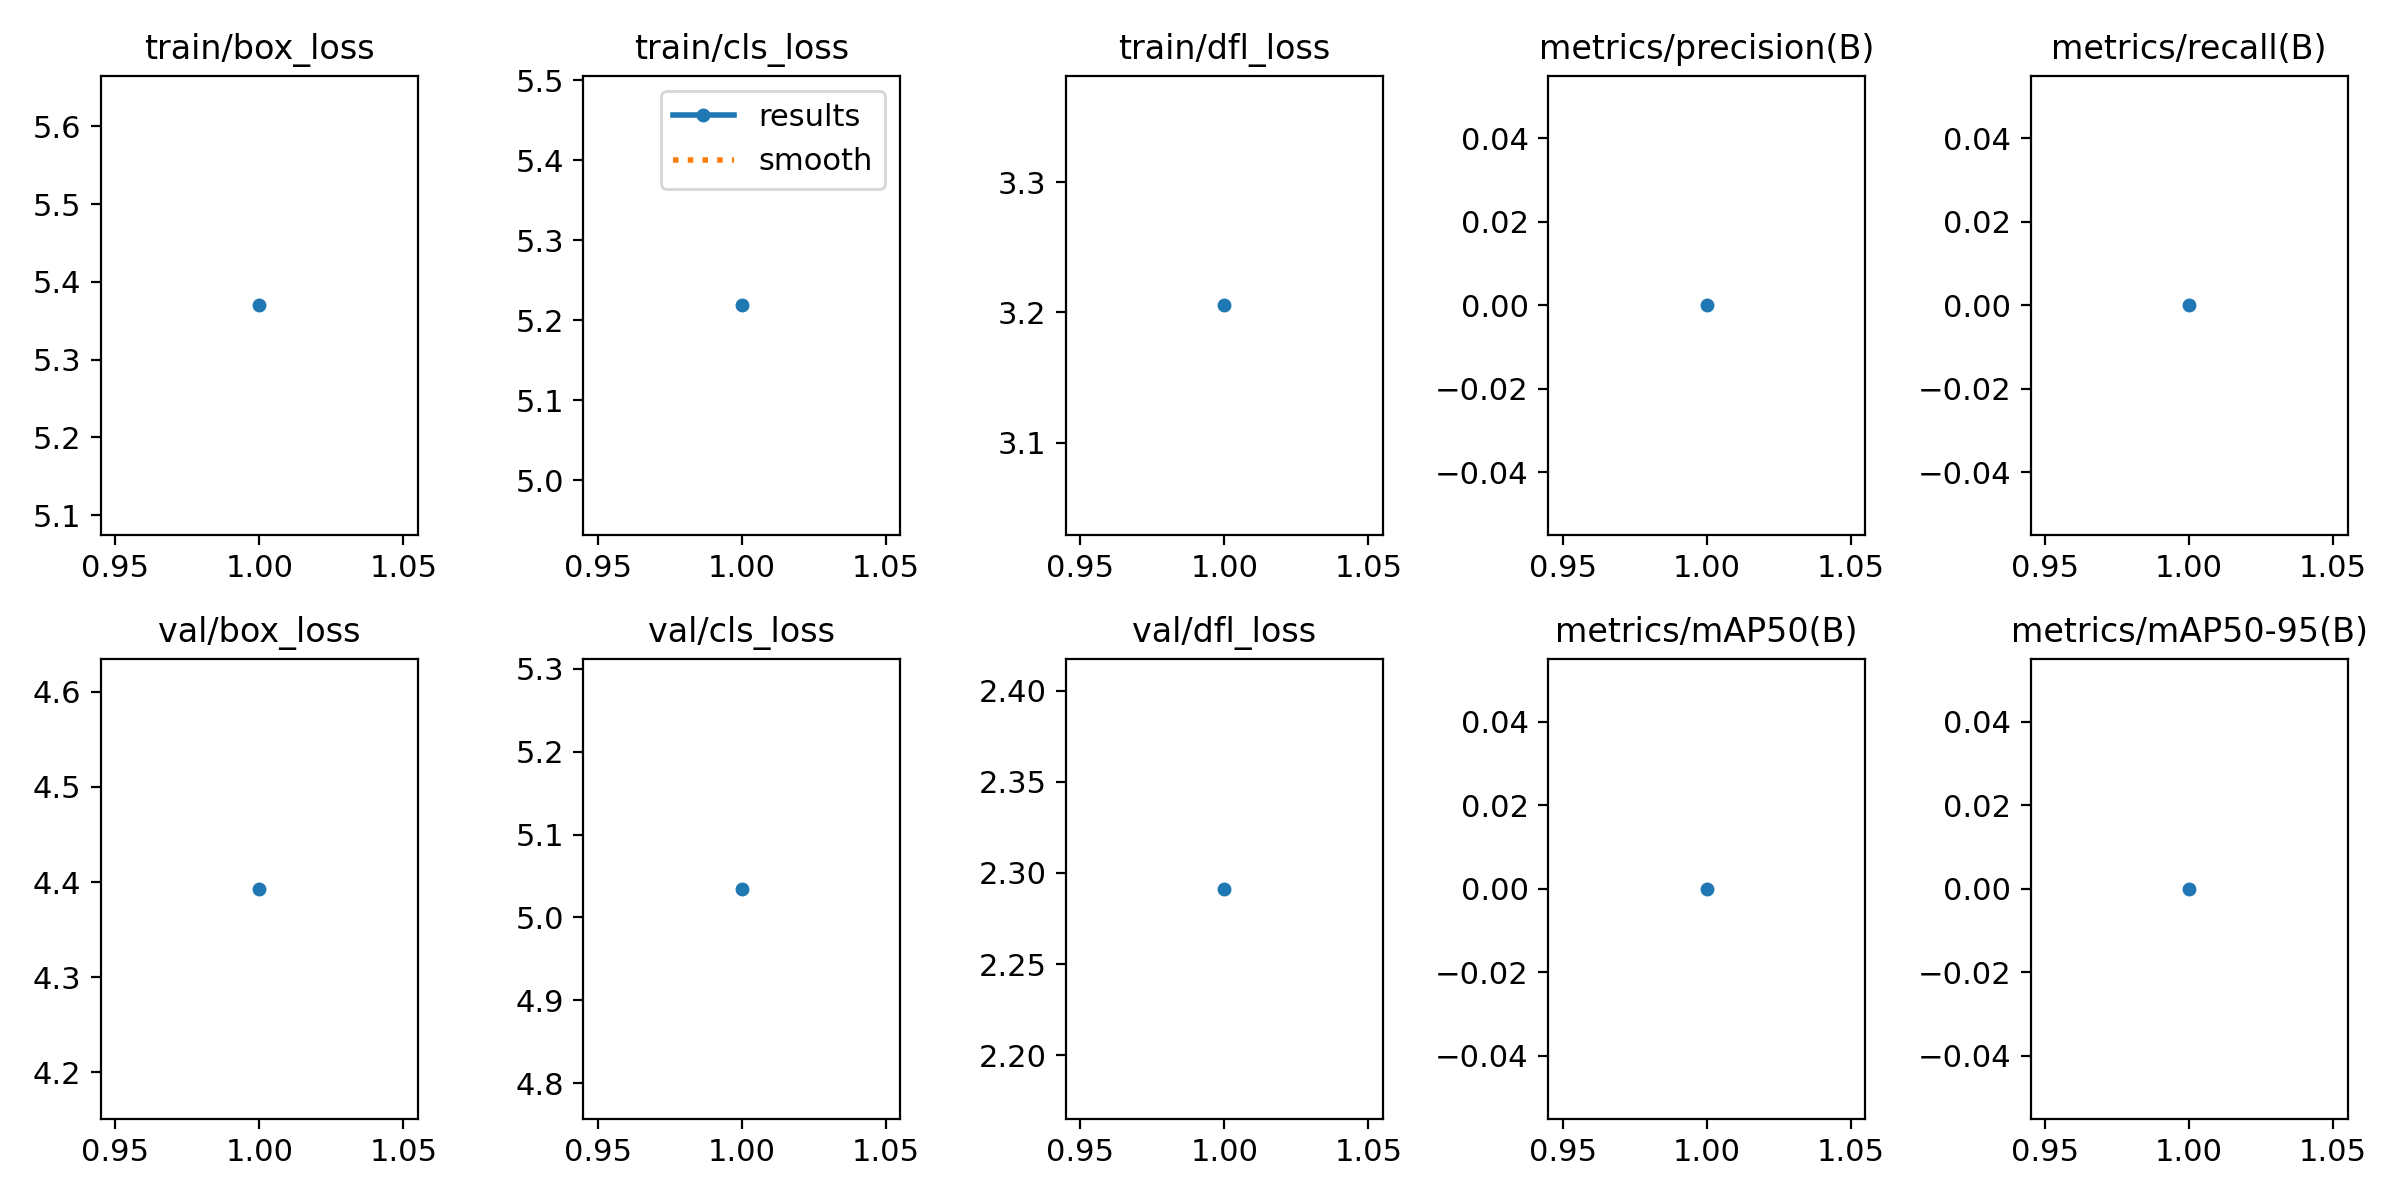

Data behind this chart, as committed beside it:
epoch, time, train/box_loss, train/cls_loss, train/dfl_loss, metrics/precision(B), metrics/recall(B), metrics/mAP50(B), metrics/mAP50-95(B), val/box_loss, val/cls_loss, val/dfl_loss, lr/pg0, lr/pg1, lr/pg2
1, 7.805, 5.37, 5.218, 3.205, 0, 0, 0, 0, 4.393, 5.034, 2.291, 3e-05, 3e-05, 3e-05
